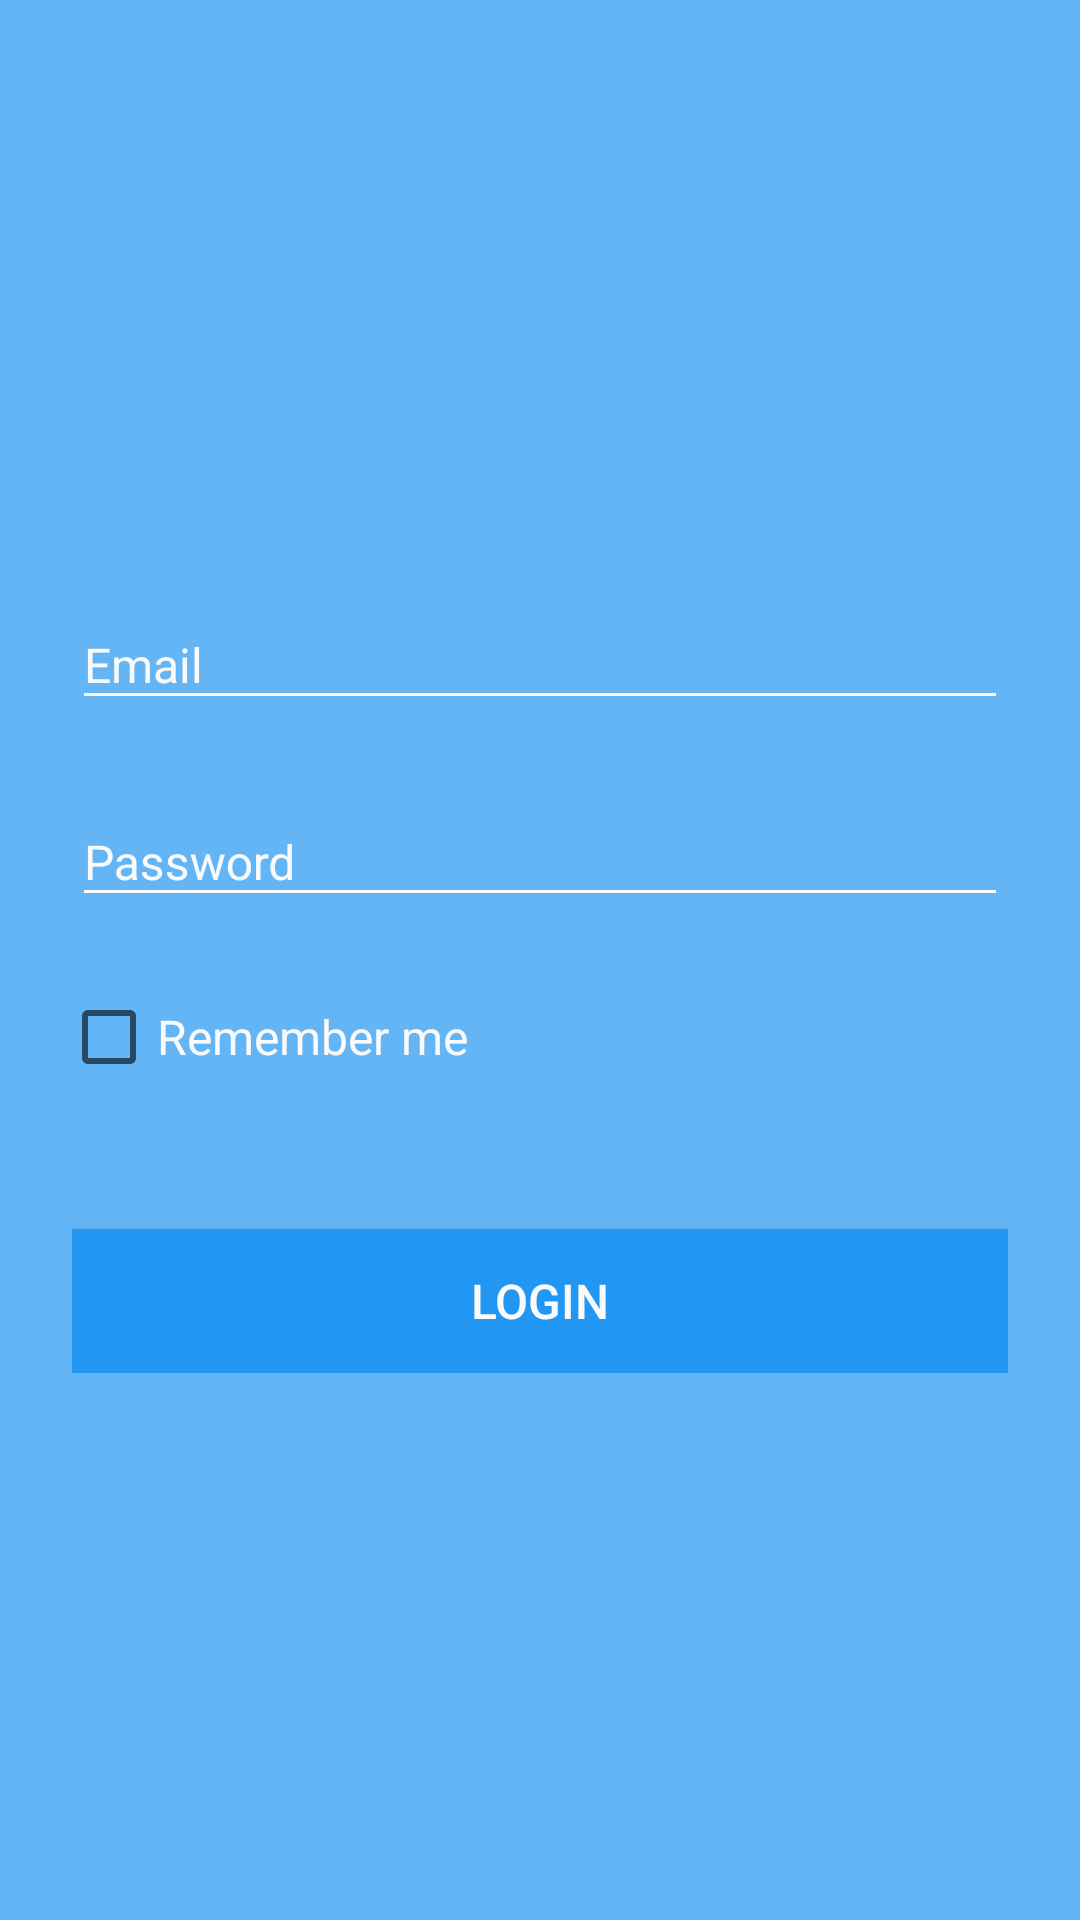

This screen was rendered from an Android layout file. Write that file and the resources it references.
<!-- AndroidManifest.xml: application theme AppTheme -->
<!-- res/layout/activity_login.xml -->
<?xml version="1.0" encoding="utf-8"?>
<ScrollView xmlns:android="http://schemas.android.com/apk/res/android"
            android:layout_width="match_parent"
            android:layout_height="match_parent"
            android:background="@color/colorPrimary"
            android:id="@+id/viewLogin">
    <LinearLayout
        android:orientation="vertical"
        android:layout_width="match_parent"
        android:layout_height="wrap_content"
        android:paddingLeft="24dp"
        android:paddingRight="24dp"
        android:layout_gravity="center"
        android:focusable="true"
        android:focusableInTouchMode="true">
        
        <android.support.design.widget.TextInputLayout
            android:layout_width="match_parent"
            android:layout_height="wrap_content"
            android:layout_marginTop="8dp"
            android:layout_marginBottom="8dp"
            android:id="@+id/inputEmail"
             android:theme="@style/TextInput">
            <EditText android:id="@+id/textEmail"
                      android:layout_width="match_parent"
                      android:layout_height="wrap_content"
                      android:inputType="textEmailAddress"
                      android:textColor="@color/colorTextLight"
                      android:hint="Email"
                      android:textSize="16dp"/>
        </android.support.design.widget.TextInputLayout>
        
        <android.support.design.widget.TextInputLayout
            android:layout_width="match_parent"
            android:layout_height="wrap_content"
            android:layout_marginTop="8dp"
            android:layout_marginBottom="8dp"
            android:id="@+id/inputPassword"
            android:theme="@style/TextInput">
            <EditText android:id="@+id/textPassword"
                      android:layout_width="match_parent"
                      android:layout_height="wrap_content"
                      android:inputType="textPassword"
                      android:textColor="@color/colorTextLight"
                      android:hint="Password"
                      android:textSize="16dp"/>
        </android.support.design.widget.TextInputLayout>
        
        <android.support.v7.widget.AppCompatCheckBox
            android:layout_width="wrap_content"
            android:layout_height="wrap_content"
            android:layout_marginTop="16dp"
            android:layout_marginBottom="8dp"
            android:text="Remember me"
            android:textColor="@color/colorTextLight"
            android:id="@+id/checkRememberMe"
            android:textSize="16sp"
            android:checked="false"
            android:layout_marginLeft="-4dp"/>
        
        <android.support.v7.widget.AppCompatButton
            android:id="@+id/buttonLogin"
            android:layout_width="fill_parent"
            android:layout_height="48dp"
            android:layout_marginTop="40dp"
            android:padding="12dp"
            android:background="@drawable/selector_button_primary_color"
            android:textColor="@color/colorTextLight"
            android:text="Login"
            android:textSize="16dp"/>
        <derpibooru.derpy.ui.views.AccentColorProgressBar
            android:id="@+id/progressLogin"
            android:layout_width="wrap_content"
            android:layout_height="wrap_content"
            android:layout_gravity="center"
            android:visibility="gone"
            android:layout_marginTop="12dp"/>
    </LinearLayout>
</ScrollView>
<!-- resources referenced by this layout -->
<resources>
  <color name="colorPrimary">#64b5f6</color>
  <color name="colorTextLight">#fafafa</color>
  <!-- drawable selector_button_primary_color (drawable) -->
  <?xml version="1.0" encoding="utf-8"?>
  <selector xmlns:android="http://schemas.android.com/apk/res/android">
      <item android:drawable="@color/colorPrimaryDark"
            android:state_focused="false"
            android:state_pressed="false"
            android:state_selected="false"/>
      <item android:drawable="@color/colorAccent"
            android:state_pressed="true"/>
      <item android:drawable="@color/colorAccent"
            android:state_selected="true"/>
  </selector>
  <style name="TextInput" parent="TextAppearance.AppCompat">
          
          <item name="android:textColorHint">@color/colorTextLight</item>
          <item name="colorAccent">@color/colorTextLight</item>
          <item name="colorControlNormal">@color/colorTextLight</item>
          <item name="colorControlActivated">@color/colorAccent</item>
          
          <item name="android:textColorHighlight">@color/colorTextLight</item>
          <item name="android:textColorLink">@color/colorTextLight</item>
      </style>
  <style name="AppTheme" parent="Theme.AppCompat.Light.DarkActionBar">
          <item name="colorPrimary">@color/colorPrimary</item>
          <item name="colorPrimaryDark">@color/colorPrimaryDark</item>
          <item name="colorAccent">@color/colorAccent</item>
          
          <item name="android:windowContentOverlay">@null</item>
          
          <item name="android:textColorSecondary">@color/colorPrimaryDark</item>
      </style>
  <color name="colorPrimaryDark">#2196f3</color>
  <color name="colorAccent">#ff4081</color>
</resources>
